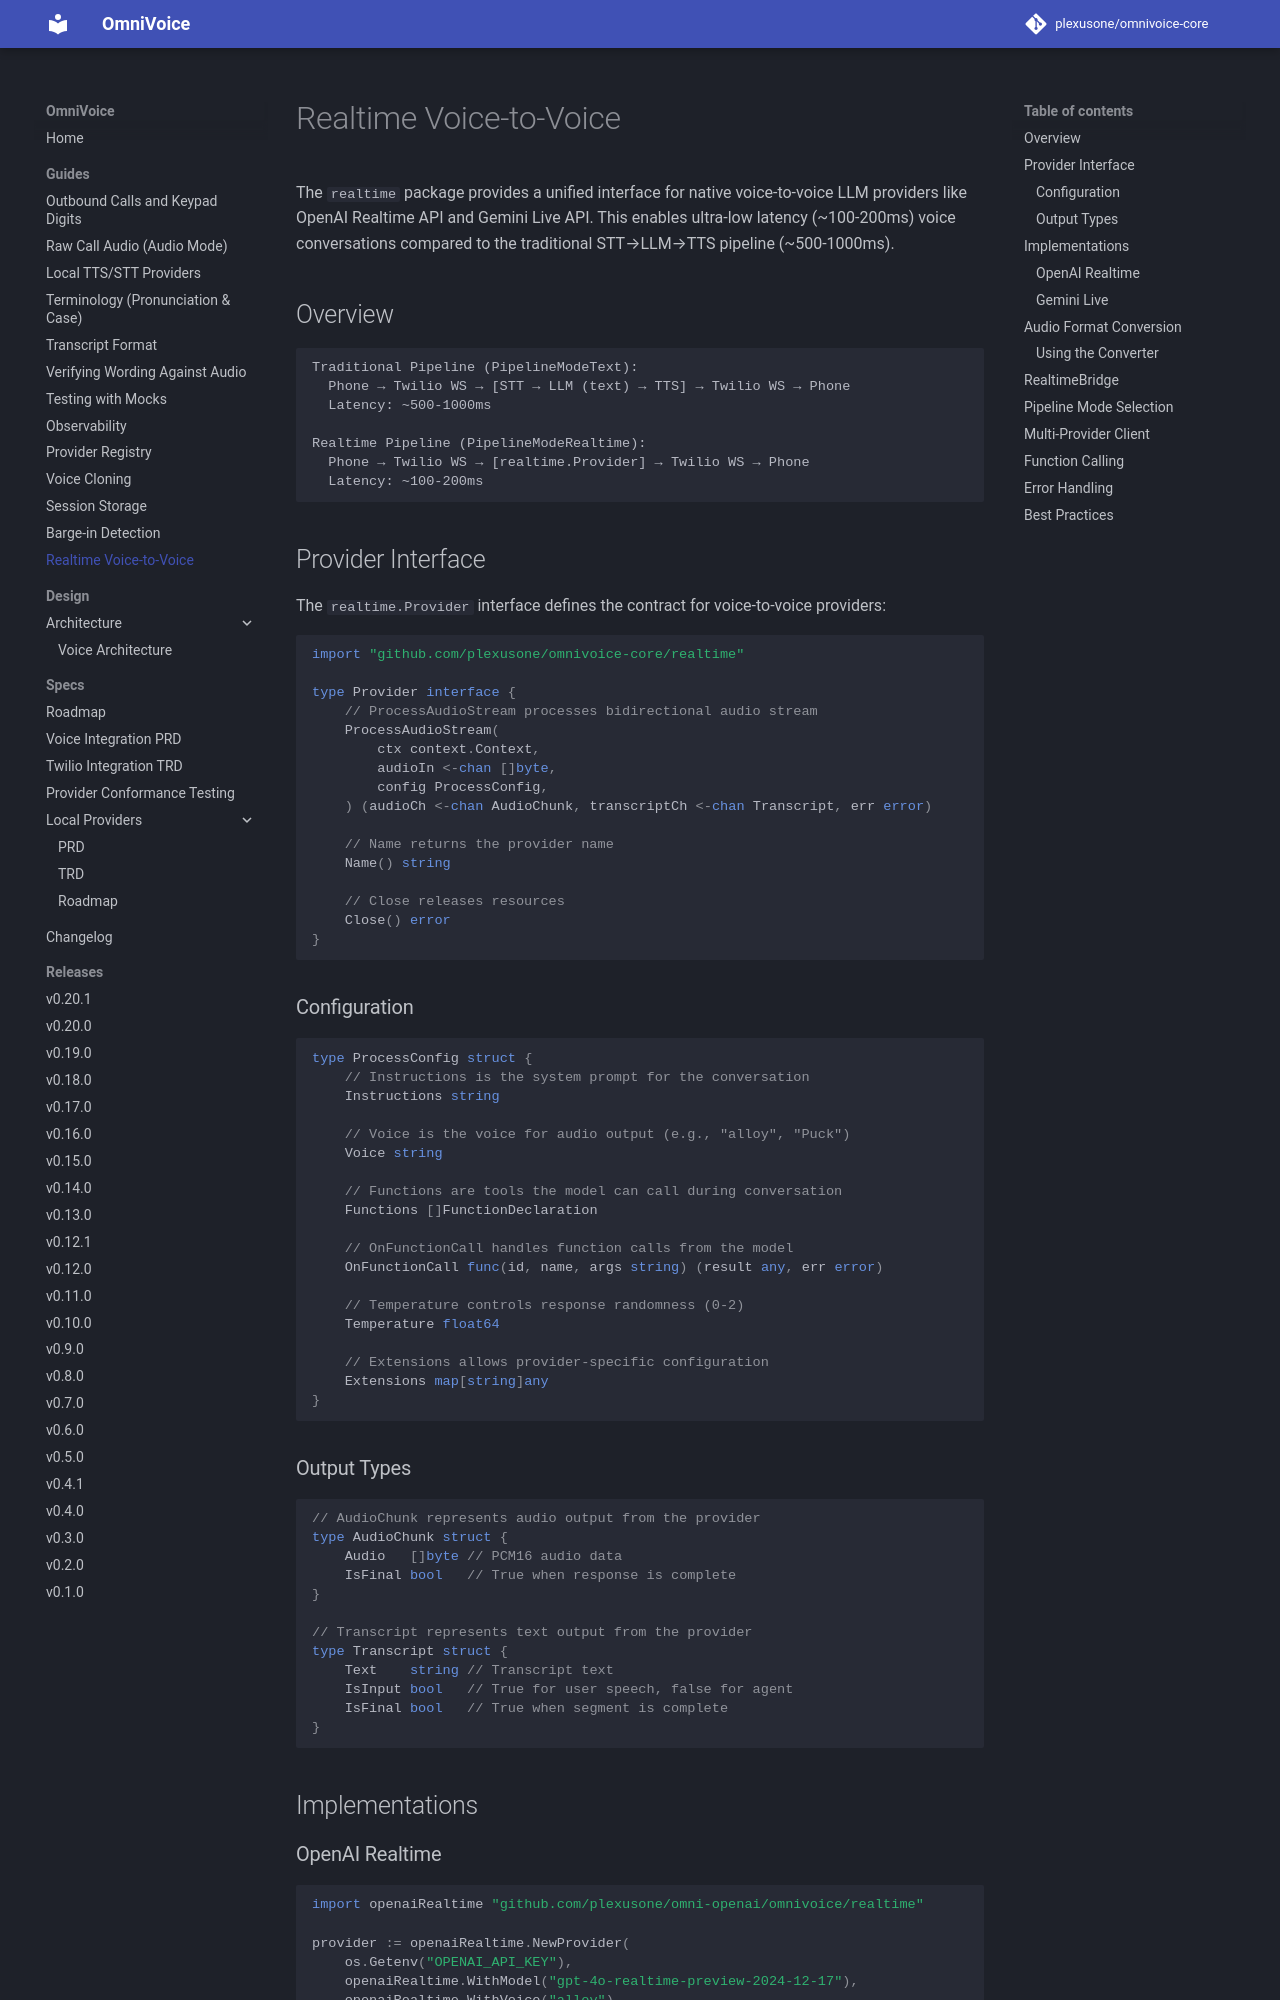

repository: plexusone/omnivoice-core · page: guides/realtime/index.html · generator: mkdocs

# Realtime Voice-to-Voice

The `realtime` package provides a unified interface for native voice-to-voice LLM providers like OpenAI Realtime API and Gemini Live API. This enables ultra-low latency (~100-200ms) voice conversations compared to the traditional STT→LLM→TTS pipeline (~500-1000ms).

## Overview

```
Traditional Pipeline (PipelineModeText):
  Phone → Twilio WS → [STT → LLM (text) → TTS] → Twilio WS → Phone
  Latency: ~500-1000ms

Realtime Pipeline (PipelineModeRealtime):
  Phone → Twilio WS → [realtime.Provider] → Twilio WS → Phone
  Latency: ~100-200ms
```

## Provider Interface

The `realtime.Provider` interface defines the contract for voice-to-voice providers:

```go
import "github.com/plexusone/omnivoice-core/realtime"

type Provider interface {
    // ProcessAudioStream processes bidirectional audio stream
    ProcessAudioStream(
        ctx context.Context,
        audioIn <-chan []byte,
        config ProcessConfig,
    ) (audioCh <-chan AudioChunk, transcriptCh <-chan Transcript, err error)

    // Name returns the provider name
    Name() string

    // Close releases resources
    Close() error
}
```

### Configuration

```go
type ProcessConfig struct {
    // Instructions is the system prompt for the conversation
    Instructions string

    // Voice is the voice for audio output (e.g., "alloy", "Puck")
    Voice string

    // Functions are tools the model can call during conversation
    Functions []FunctionDeclaration

    // OnFunctionCall handles function calls from the model
    OnFunctionCall func(id, name, args string) (result any, err error)

    // Temperature controls response randomness (0-2)
    Temperature float64

    // Extensions allows provider-specific configuration
    Extensions map[string]any
}
```

### Output Types

```go
// AudioChunk represents audio output from the provider
type AudioChunk struct {
    Audio   []byte // PCM16 audio data
    IsFinal bool   // True when response is complete
}

// Transcript represents text output from the provider
type Transcript struct {
    Text    string // Transcript text
    IsInput bool   // True for user speech, false for agent
    IsFinal bool   // True when segment is complete
}
```

## Implementations

### OpenAI Realtime

```go
import openaiRealtime "github.com/plexusone/omni-openai/omnivoice/realtime"

provider := openaiRealtime.NewProvider(
    os.Getenv("OPENAI_API_KEY"),
    openaiRealtime.WithModel("gpt-4o-realtime-preview-2024-12-17"),
    openaiRealtime.WithVoice("alloy"),
    openaiRealtime.WithInstructions("You are a helpful voice assistant..."),
)
defer provider.Close()

audioCh, transcriptCh, err := provider.ProcessAudioStream(ctx, audioIn, realtime.ProcessConfig{})
```
